Image classification data set "images" (sunyongke/woodRecognition on GitHub). Class labels (21): Cassia siamea, Cinnamomum camphora, Dalbergia bariensis, Dalbergia cochinchinensis, Dalbergia fusca, Dalbergia latifolia, Dalbergia odorifera, Dalbergia oliveri, Diospyros ebenum, Excentrodendron hsienmu, Intsia spp, Mesua ferrea, Pterocarpus erinaceus, Pterocarpus indicus, Pterocarpus macrocarpus, Pterocarpus santalinus, Taiwania flousiana, Tectona grandis, Terminalia myriocarpa, Terminalia tomentosa, Xylia dolabriformis.

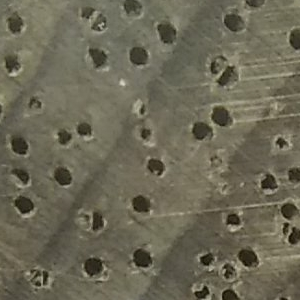
Label: Terminalia myriocarpa

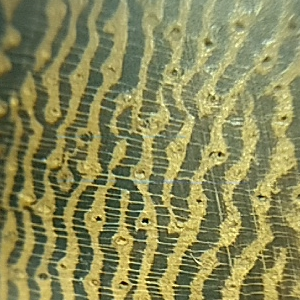
Label: Cassia siamea

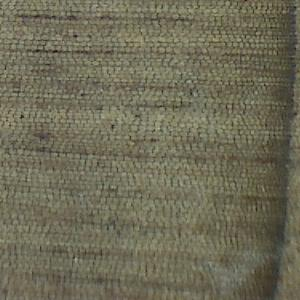
Label: Taiwania flousiana

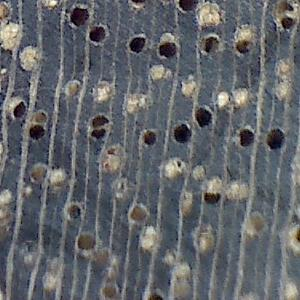
Label: Excentrodendron hsienmu

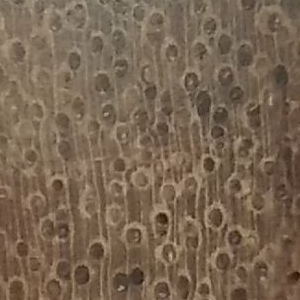
Label: Xylia dolabriformis

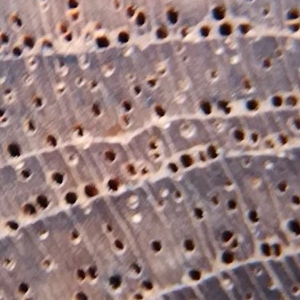
Label: Tectona grandis
